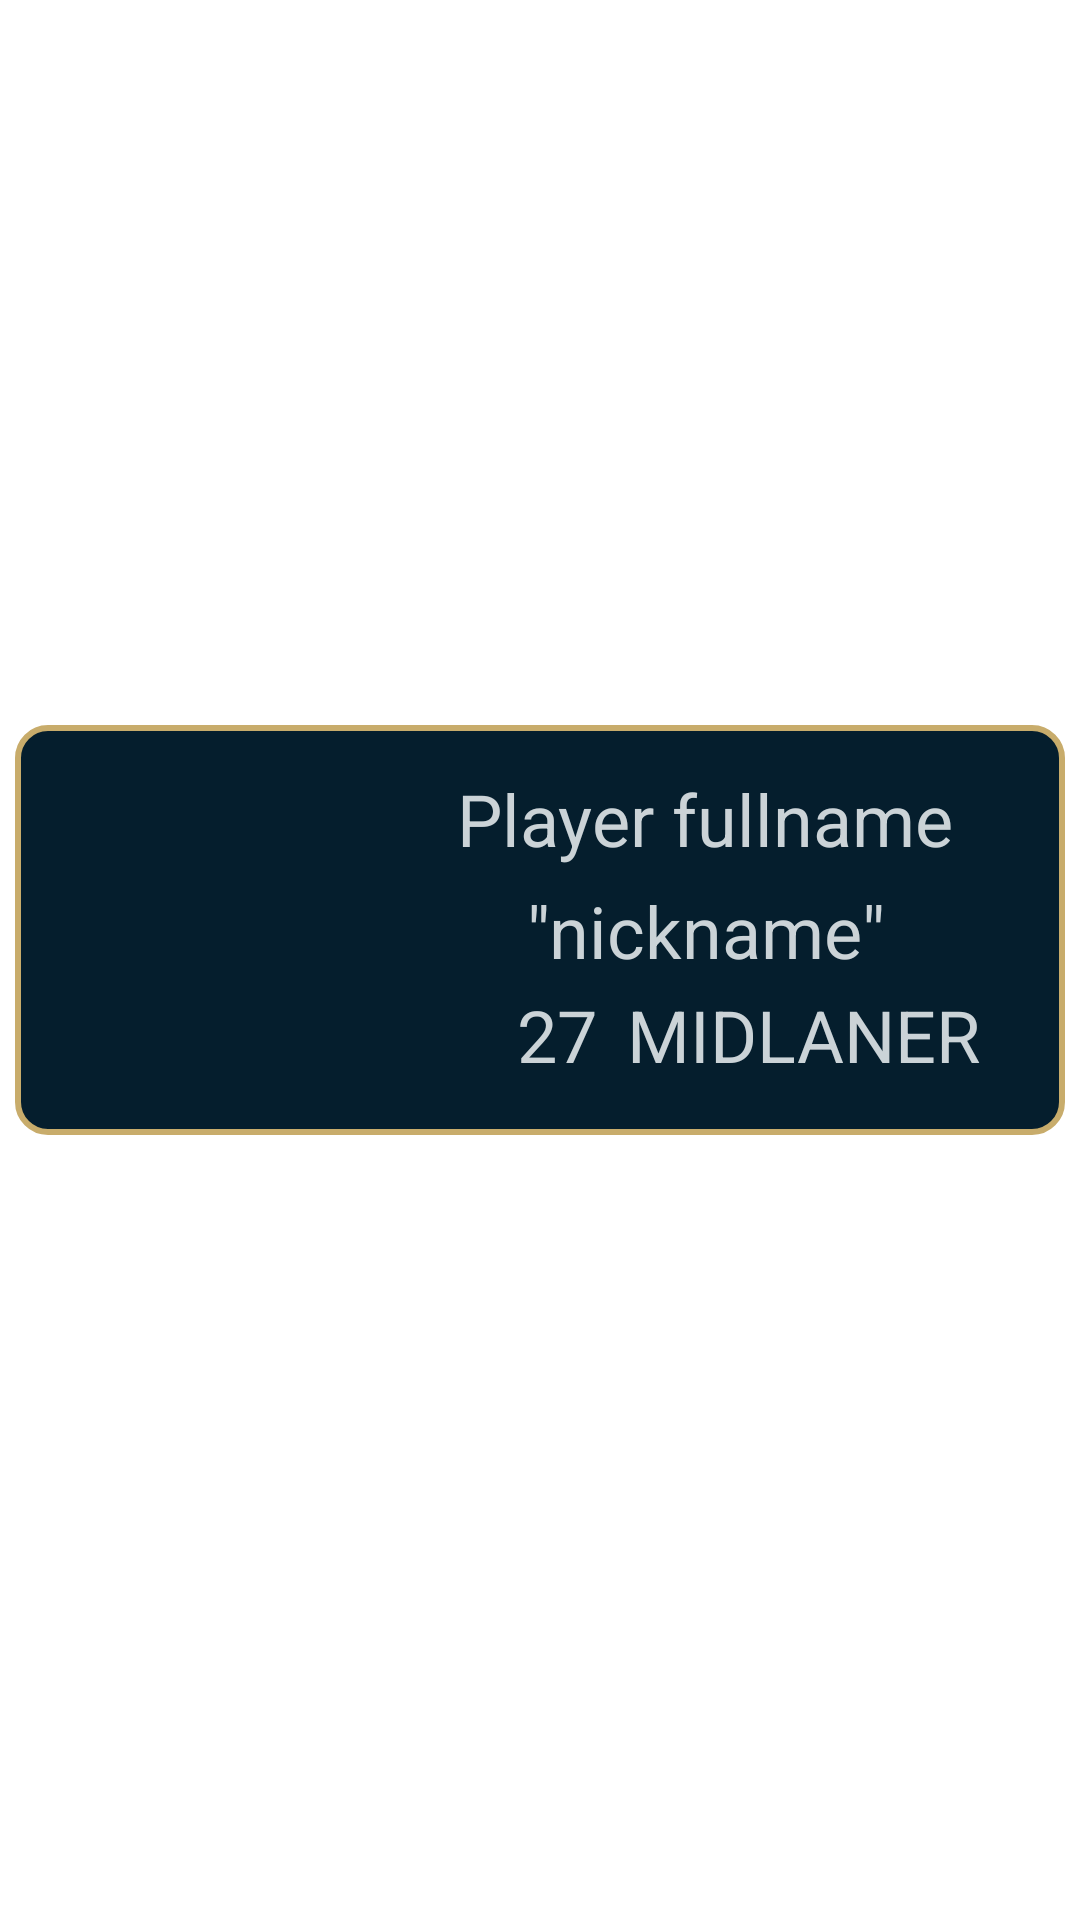

This screen was rendered from an Android layout file. Write that file and the resources it references.
<!-- AndroidManifest.xml: application theme Theme.LeagueTarget -->
<!-- res/layout/player_listitem.xml -->
<?xml version="1.0" encoding="utf-8"?>
<androidx.constraintlayout.widget.ConstraintLayout xmlns:android="http://schemas.android.com/apk/res/android"
    xmlns:app="http://schemas.android.com/apk/res-auto"
    xmlns:tools="http://schemas.android.com/tools"
    android:layout_width="match_parent"
    android:layout_height="wrap_content">

    <RelativeLayout
        android:id="@+id/player_parent_layout"
        android:layout_width="match_parent"
        android:layout_height="wrap_content"
        android:layout_marginHorizontal="5dp"
        android:layout_marginBottom="20dp"
        android:background="@drawable/teams_listitem_background"
        android:padding="15dp"
        app:layout_constraintBottom_toBottomOf="parent"
        app:layout_constraintTop_toTopOf="parent"
        tools:layout_editor_absoluteX="6dp">

        <ImageView
            android:id="@+id/player_image"
            android:layout_width="100dp"
            android:layout_height="100dp"
            android:layout_alignParentStart="true"
            android:layout_alignParentTop="true"
            android:layout_marginStart="0dp"
            android:layout_marginTop="3dp"
            android:src="@mipmap/ic_launcher" />

        <TextView
            android:id="@+id/player_fullname"
            android:layout_width="257dp"
            android:layout_height="wrap_content"
            android:layout_alignParentTop="true"
            android:layout_alignParentEnd="true"
            android:layout_marginStart="10dp"
            android:layout_marginTop="0dp"
            android:layout_marginEnd="0dp"
            android:layout_toEndOf="@+id/player_image"
            android:gravity="center"
            android:text="Player fullname"
            android:textColor="#cbd3d7"
            android:textSize="24sp"
            app:layout_constraintStart_toEndOf="@+id/player_image"
            tools:layout_editor_absoluteY="39dp" />

        <TextView
            android:id="@+id/player_nickname"
            android:layout_width="257dp"
            android:layout_height="wrap_content"
            android:layout_below="@+id/player_fullname"
            android:layout_alignParentEnd="true"
            android:layout_marginStart="10dp"
            android:layout_marginTop="5dp"
            android:layout_marginEnd="0dp"
            android:layout_toEndOf="@+id/player_image"
            android:gravity="center"
            android:text='"nickname"'
            android:textColor="#cbd3d7"
            android:textSize="24sp"
            app:layout_constraintStart_toEndOf="@+id/player_image"
            tools:layout_editor_absoluteY="39dp" />

        <LinearLayout
            android:id="@+id/player_additionalinfo_Layout"
            android:layout_width="263dp"
            android:layout_height="37dp"
            android:layout_below="@id/player_nickname"
            android:layout_marginStart="10dp"
            android:layout_marginEnd="0dp"
            android:layout_toEndOf="@id/player_image"
            android:gravity="center"
            android:orientation="horizontal">

            <ImageView
                android:id="@+id/player_nationality"
                android:layout_width="24dp"
                android:layout_height="18dp"
                android:src="@mipmap/ic_launcher" />

            <TextView
                android:id="@+id/player_age"
                android:layout_width="wrap_content"
                android:layout_height="wrap_content"
                android:layout_marginStart="10dp"
                android:layout_marginTop="0dp"
                android:layout_marginEnd="0dp"
                android:gravity="fill_horizontal"
                android:text="27"
                android:textColor="#cbd3d7"
                android:textSize="24sp" />

            <TextView
                android:id="@+id/player_role"
                android:layout_width="wrap_content"
                android:layout_height="wrap_content"
                android:layout_marginStart="10dp"
                android:layout_marginTop="0dp"
                android:layout_marginEnd="5dp"
                android:gravity="center"
                android:text="MIDLANER"
                android:textColor="#cbd3d7"
                android:textSize="24sp" />

        </LinearLayout>


    </RelativeLayout>



</androidx.constraintlayout.widget.ConstraintLayout>
<!-- resources referenced by this layout -->
<resources>
  <!-- drawable teams_listitem_background (drawable) -->
  <?xml version="1.0" encoding="utf-8"?>
  <shape xmlns:android="http://schemas.android.com/apk/res/android"
      android:shape="rectangle">
      <solid android:color="#051e2d"/>
      <stroke
          android:width="2dip"
          android:color="#c8ac6b" />
      <corners android:radius="10dp"/>
      <padding android:left="0dp" android:top="0dp" android:right="0dp" android:bottom="0dp"/>
  </shape>
  <style name="Theme.LeagueTarget" parent="Theme.MaterialComponents.DayNight.NoActionBar">
          
          <item name="colorPrimary">#9c9a9a</item>
          <item name="colorPrimaryVariant">@color/purple_700</item>
          <item name="colorOnPrimary">@color/white</item>
          
          <item name="colorSecondary">@color/teal_200</item>
          <item name="colorSecondaryVariant">@color/teal_700</item>
          <item name="colorOnSecondary">@color/black</item>
          
          <item name="android:statusBarColor" tools:targetApi="l">?attr/colorPrimaryVariant</item>
          
      </style>
  <!-- not gathered from this repository: default colours our renderer supplied (Android Studio template values) -->
  <color name="purple_700">#FF3700B3</color>
  <color name="teal_200">#FF03DAC5</color>
  <color name="teal_700">#FF018786</color>
  <color name="black">#FF000000</color>
  <color name="white">#FFFFFFFF</color>
</resources>
